4-way image classification set "processed_dataset" from GitHub (diogoazevedo04/ERCP_Image_Classifier); label vocabulary: biliary leaks, lithiasis, normal, stricture.

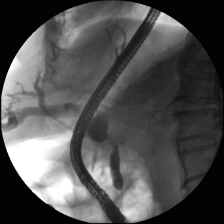
Label: stricture

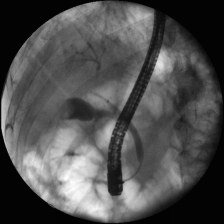
Label: normal

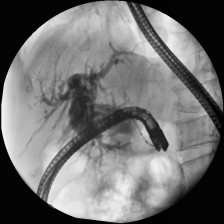
Label: lithiasis

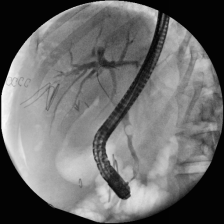
Label: lithiasis

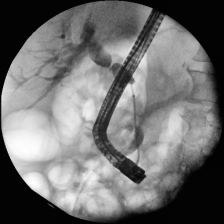
Label: stricture

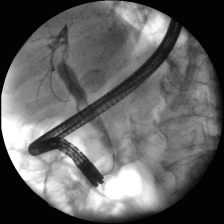
Label: lithiasis
